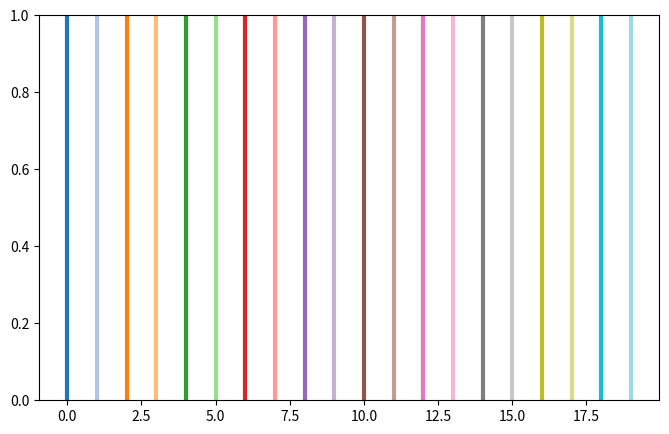

Here is the Python script that generated this plot:
import matplotlib
import numpy as np
import matplotlib.colors as colors
from matplotlib import pyplot as plt

def truncate_colormap(cmap, minval=0.0, maxval=1.0, n=100):
    new_cmap = colors.LinearSegmentedColormap.from_list(
        'trunc({n},{a:.2f},{b:.2f})'.format(n=cmap.name, a=minval, b=maxval),
        cmap(np.linspace(minval, maxval, n)))
    return new_cmap

cmap = matplotlib.pyplot.cm.get_cmap('seismic', 5)  # matplotlib color palette name, n colors
for i in range(cmap.N):
    rgb = cmap(i)[:3]  # will return rgba, we take only first 3 so we get rgb
    print(matplotlib.colors.rgb2hex(rgb))

qual_cmap = matplotlib.cm.get_cmap('tab20')
qual_color_list = [matplotlib.colors.rgb2hex(qual_cmap(i)[:3]) for i in range(qual_cmap.N)]

# n_colors = 10
n_colors = 20
# n_colors = 120
mv = 120 * 2.08 / n_colors # I found this 2.08 empirically... by trying!
cmap = matplotlib.pyplot.cm.get_cmap('terrain', n_colors) # this palette does up to 250 colors, not more
# new_cmap = truncate_colormap(cmap, minval=0.0, maxval=2.08, n=n_colors) # for up to 120
new_cmap = truncate_colormap(cmap, minval=0.0, maxval=mv, n=n_colors) # for (120, 250)

# arr = np.linspace(0, 50, 100).reshape((10, 10))
# fig, ax = plt.subplots(ncols=2)
# ax[0].imshow(arr, interpolation='nearest', cmap=cmap)
# ax[1].imshow(arr, interpolation='nearest', cmap=new_cmap)
# plt.show()

# use this for n_colors = 10
# color_list = [matplotlib.colors.rgb2hex(new_cmap(i)[:3]) for i in [0,9,19,29,39,49,59,69,79,89,99]]

# use this for n_colors = 20
# color_list = [matplotlib.colors.rgb2hex(new_cmap(i)[:3]) for i in [0,4,9,14,19,24,29,34,39,44,49,54,59,64,69,74,79,84,89,94,99]]

# use this for n_colors >= 120
color_list = [matplotlib.colors.rgb2hex(new_cmap(i)[:3]) for i in range(cmap.N)]

# print(color_list) # to see the hex codes

fig, ax = matplotlib.pyplot.subplots(figsize=(8, 5))
for x in range(n_colors):
    # ax.axvline(x, color=color_list[x], linewidth=3)
    ax.axvline(x, color=qual_color_list[x], linewidth=3) 
plt.show()